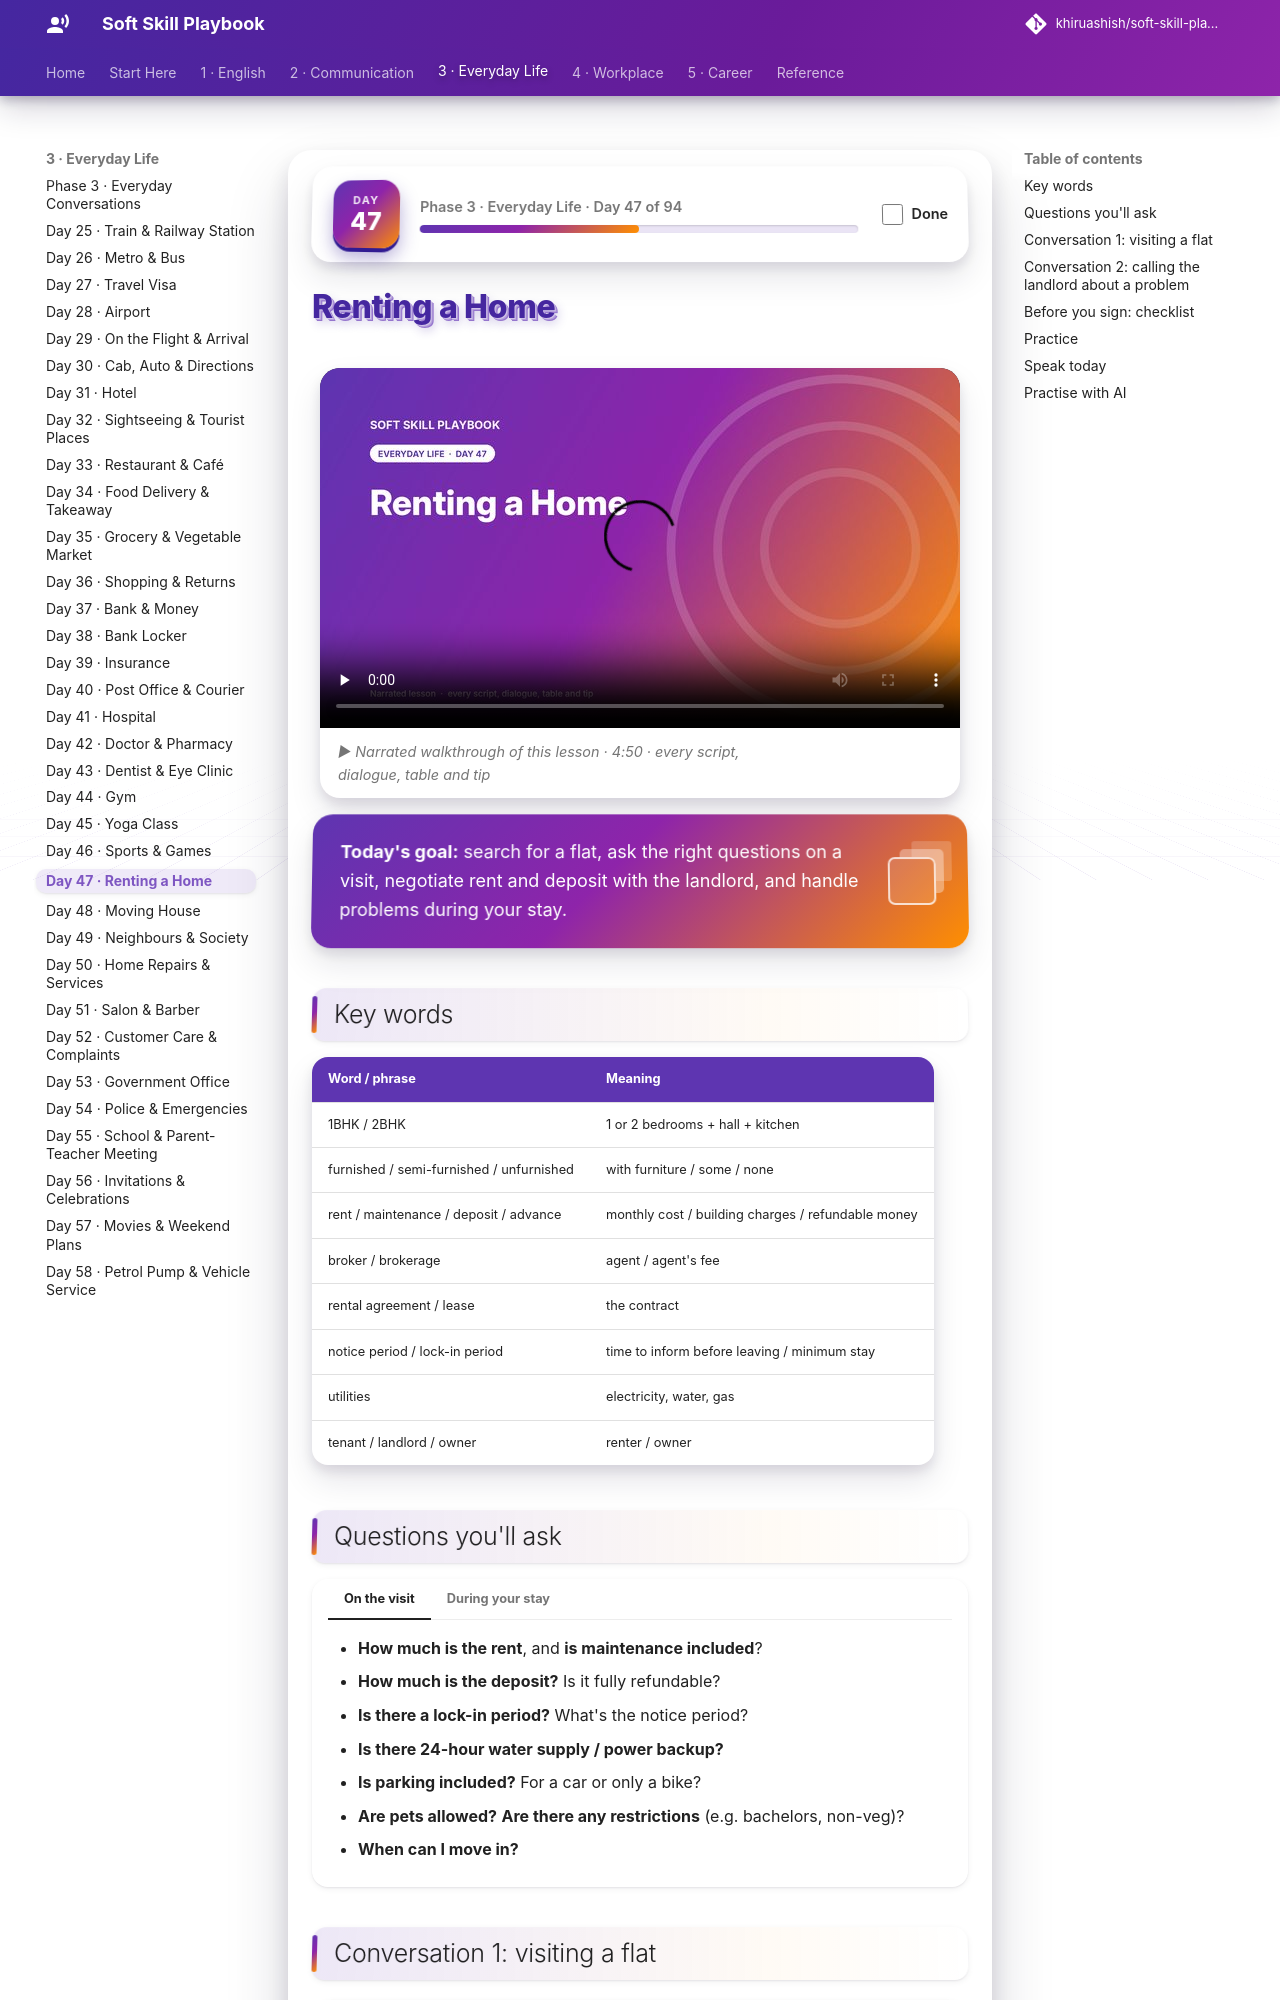

repository: khiruashish/soft-skill-playbook · page: everyday/renting-a-home/index.html · generator: mkdocs

# Renting a Home

<div class="ssp-banner" markdown>
**Today's goal:** search for a flat, ask the right questions on a visit, negotiate rent and deposit with
the landlord, and handle problems during your stay.
</div>

## Key words

| Word / phrase | Meaning |
|---|---|
| 1BHK / 2BHK | 1 or 2 bedrooms + hall + kitchen |
| furnished / semi-furnished / unfurnished | with furniture / some / none |
| rent / maintenance / deposit / advance | monthly cost / building charges / refundable money |
| broker / brokerage | agent / agent's fee |
| rental agreement / lease | the contract |
| notice period / lock-in period | time to inform before leaving / minimum stay |
| utilities | electricity, water, gas |
| tenant / landlord / owner | renter / owner |
